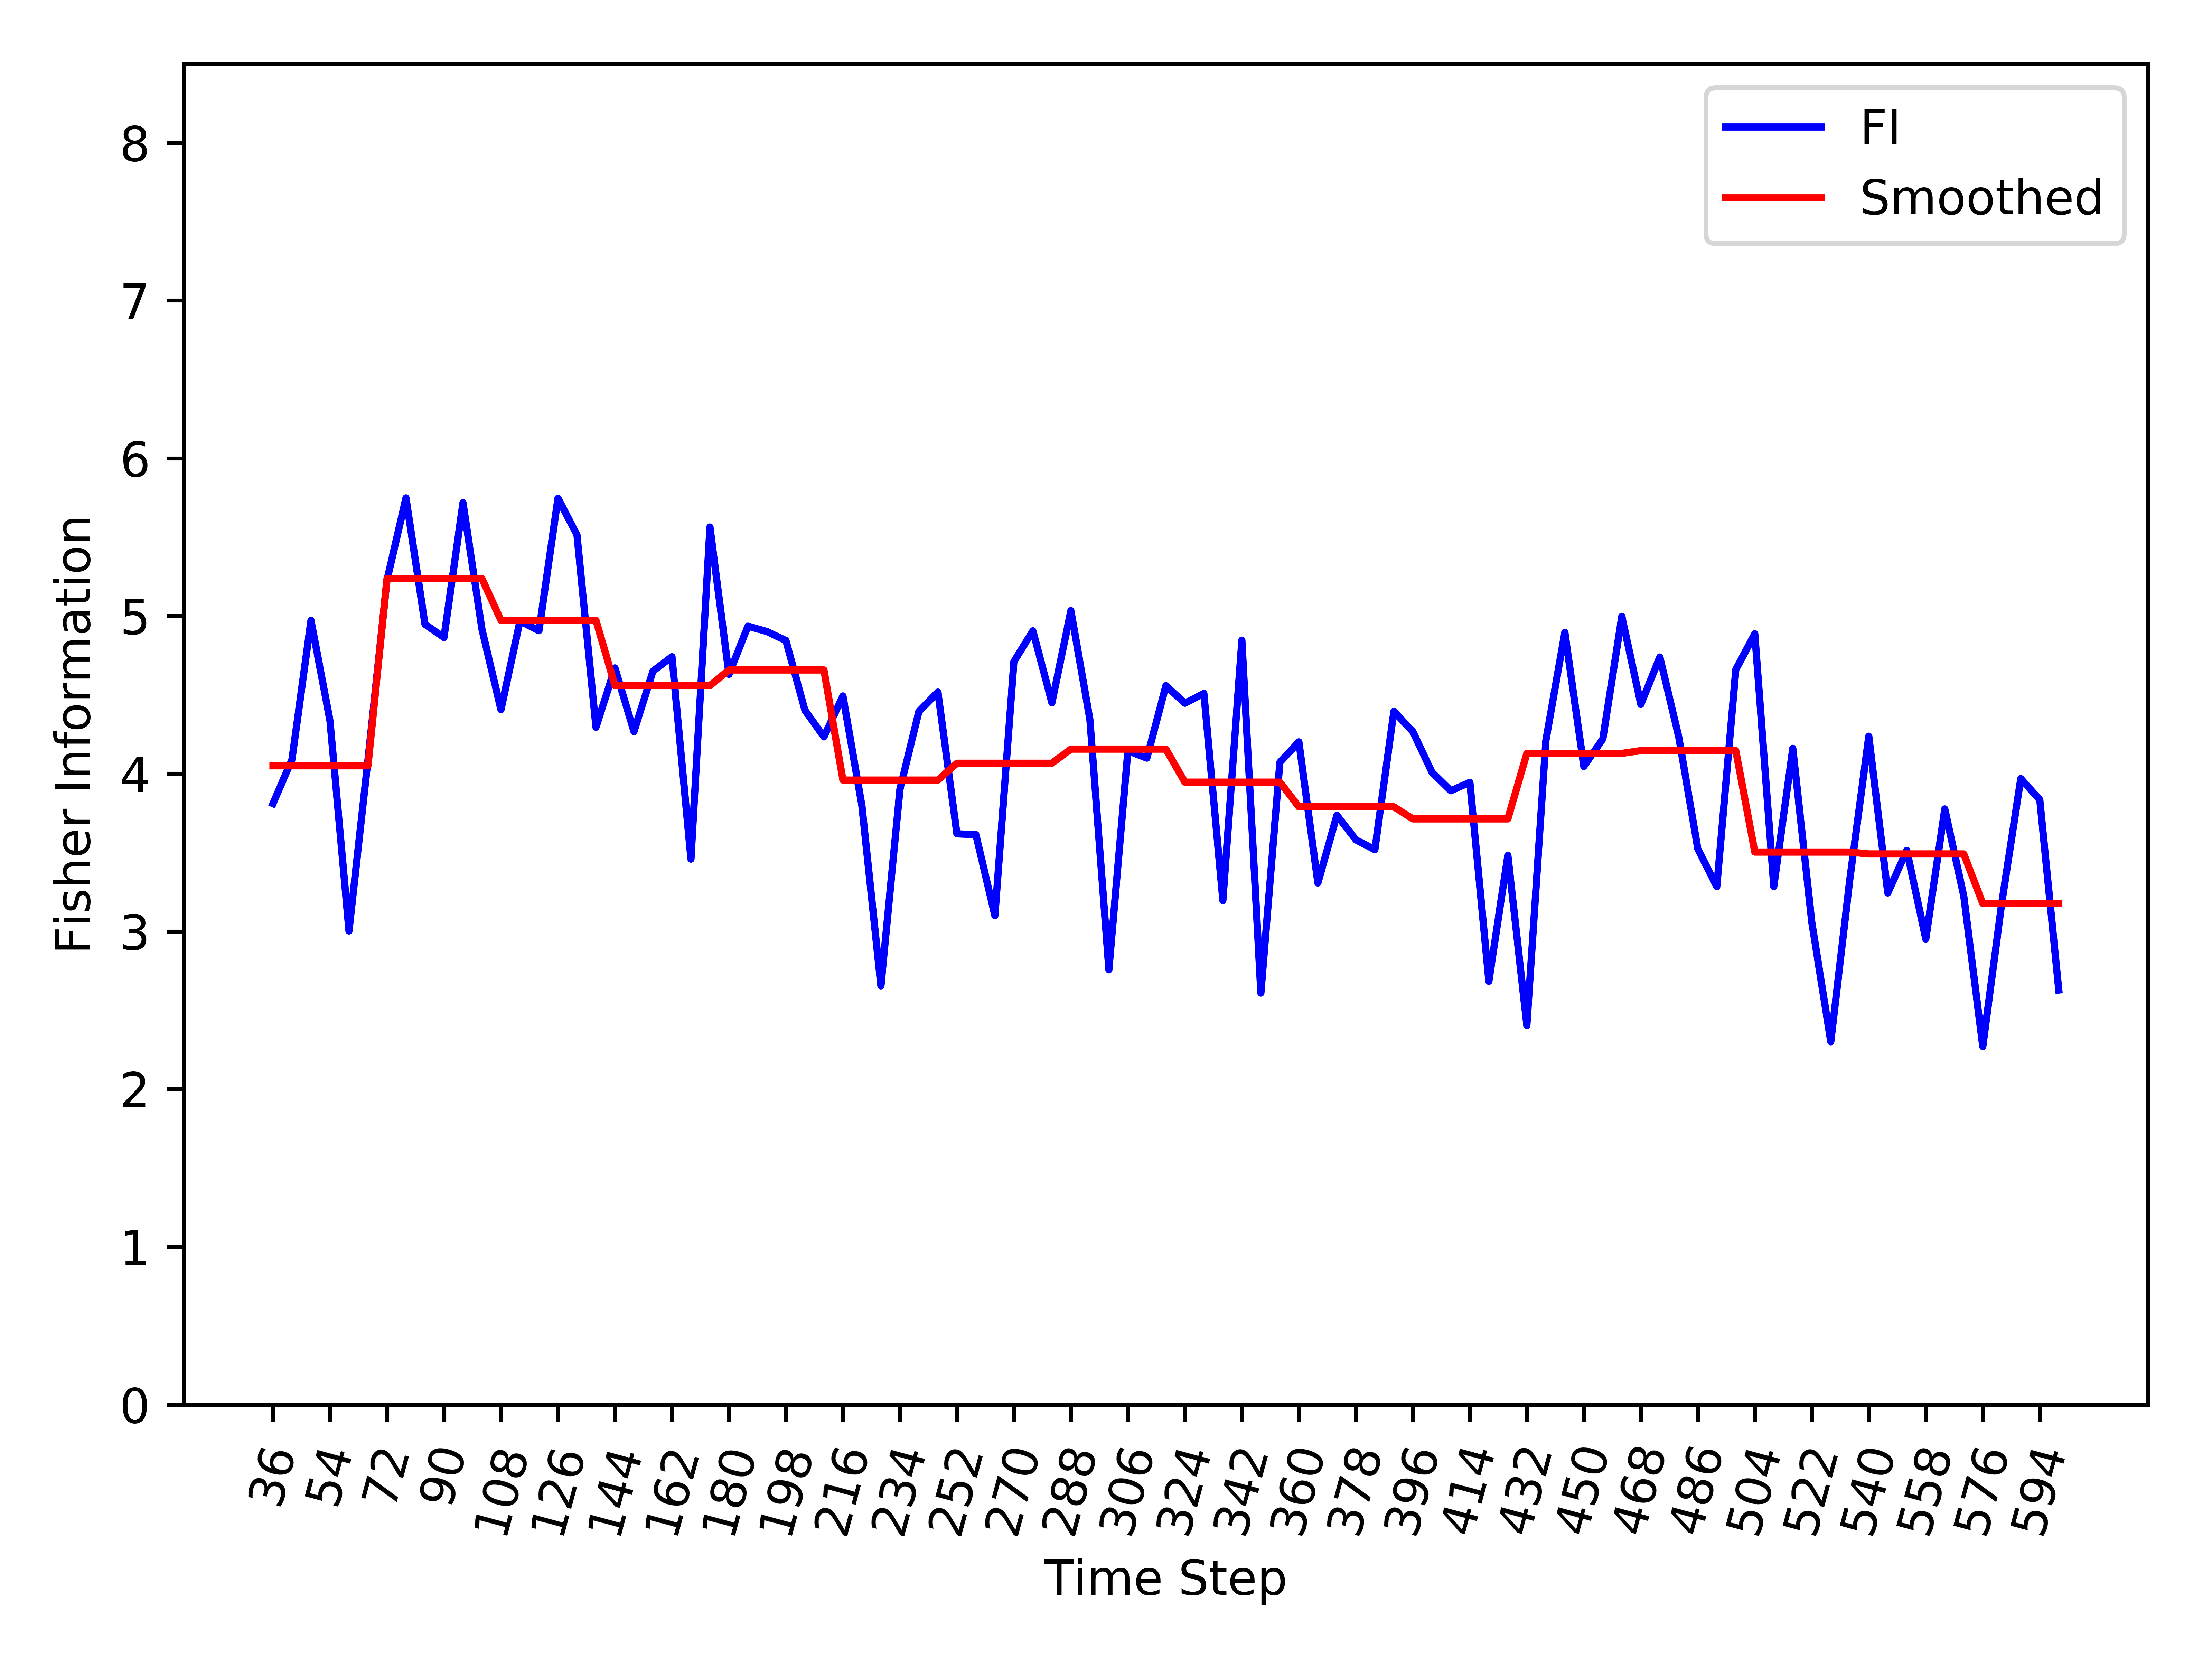

Values plotted in this chart, from the file beside it:
, Time_Step, FI, Smooth_FI
0, 36, 3.81, 4.05
1, 42, 4.091, 4.05
2, 48, 4.972, 4.05
3, 54, 4.335, 4.05
4, 60, 3.002, 4.05
5, 66, 4.089, 4.05
6, 72, 5.227, 5.237
7, 78, 5.748, 5.237
8, 84, 4.947, 5.237
9, 90, 4.864, 5.237
10, 96, 5.718, 5.237
11, 102, 4.915, 5.237
12, 108, 4.406, 4.972
13, 114, 4.968, 4.972
14, 120, 4.906, 4.972
15, 126, 5.747, 4.972
16, 132, 5.514, 4.972
17, 138, 4.294, 4.972
18, 144, 4.67, 4.559
19, 150, 4.267, 4.559
20, 156, 4.65, 4.559
21, 162, 4.742, 4.559
22, 168, 3.458, 4.559
23, 174, 5.564, 4.559
24, 180, 4.63, 4.658
25, 186, 4.935, 4.658
26, 192, 4.901, 4.658
27, 198, 4.844, 4.658
28, 204, 4.402, 4.658
29, 210, 4.233, 4.658
30, 216, 4.493, 3.959
31, 222, 3.796, 3.959
32, 228, 2.654, 3.959
33, 234, 3.901, 3.959
34, 240, 4.395, 3.959
35, 246, 4.518, 3.959
36, 252, 3.619, 4.066
37, 258, 3.614, 4.066
38, 264, 3.1, 4.066
39, 270, 4.711, 4.066
40, 276, 4.906, 4.066
41, 282, 4.449, 4.066
42, 288, 5.034, 4.156
43, 294, 4.344, 4.156
44, 300, 2.756, 4.156
45, 306, 4.145, 4.156
46, 312, 4.099, 4.156
47, 318, 4.558, 4.156
48, 324, 4.447, 3.946
49, 330, 4.509, 3.946
50, 336, 3.195, 3.946
51, 342, 4.847, 3.946
52, 348, 2.609, 3.946
53, 354, 4.072, 3.946
54, 360, 4.202, 3.79
55, 366, 3.307, 3.79
56, 372, 3.736, 3.79
57, 378, 3.581, 3.79
58, 384, 3.518, 3.79
59, 390, 4.395, 3.79
... 35 more rows
